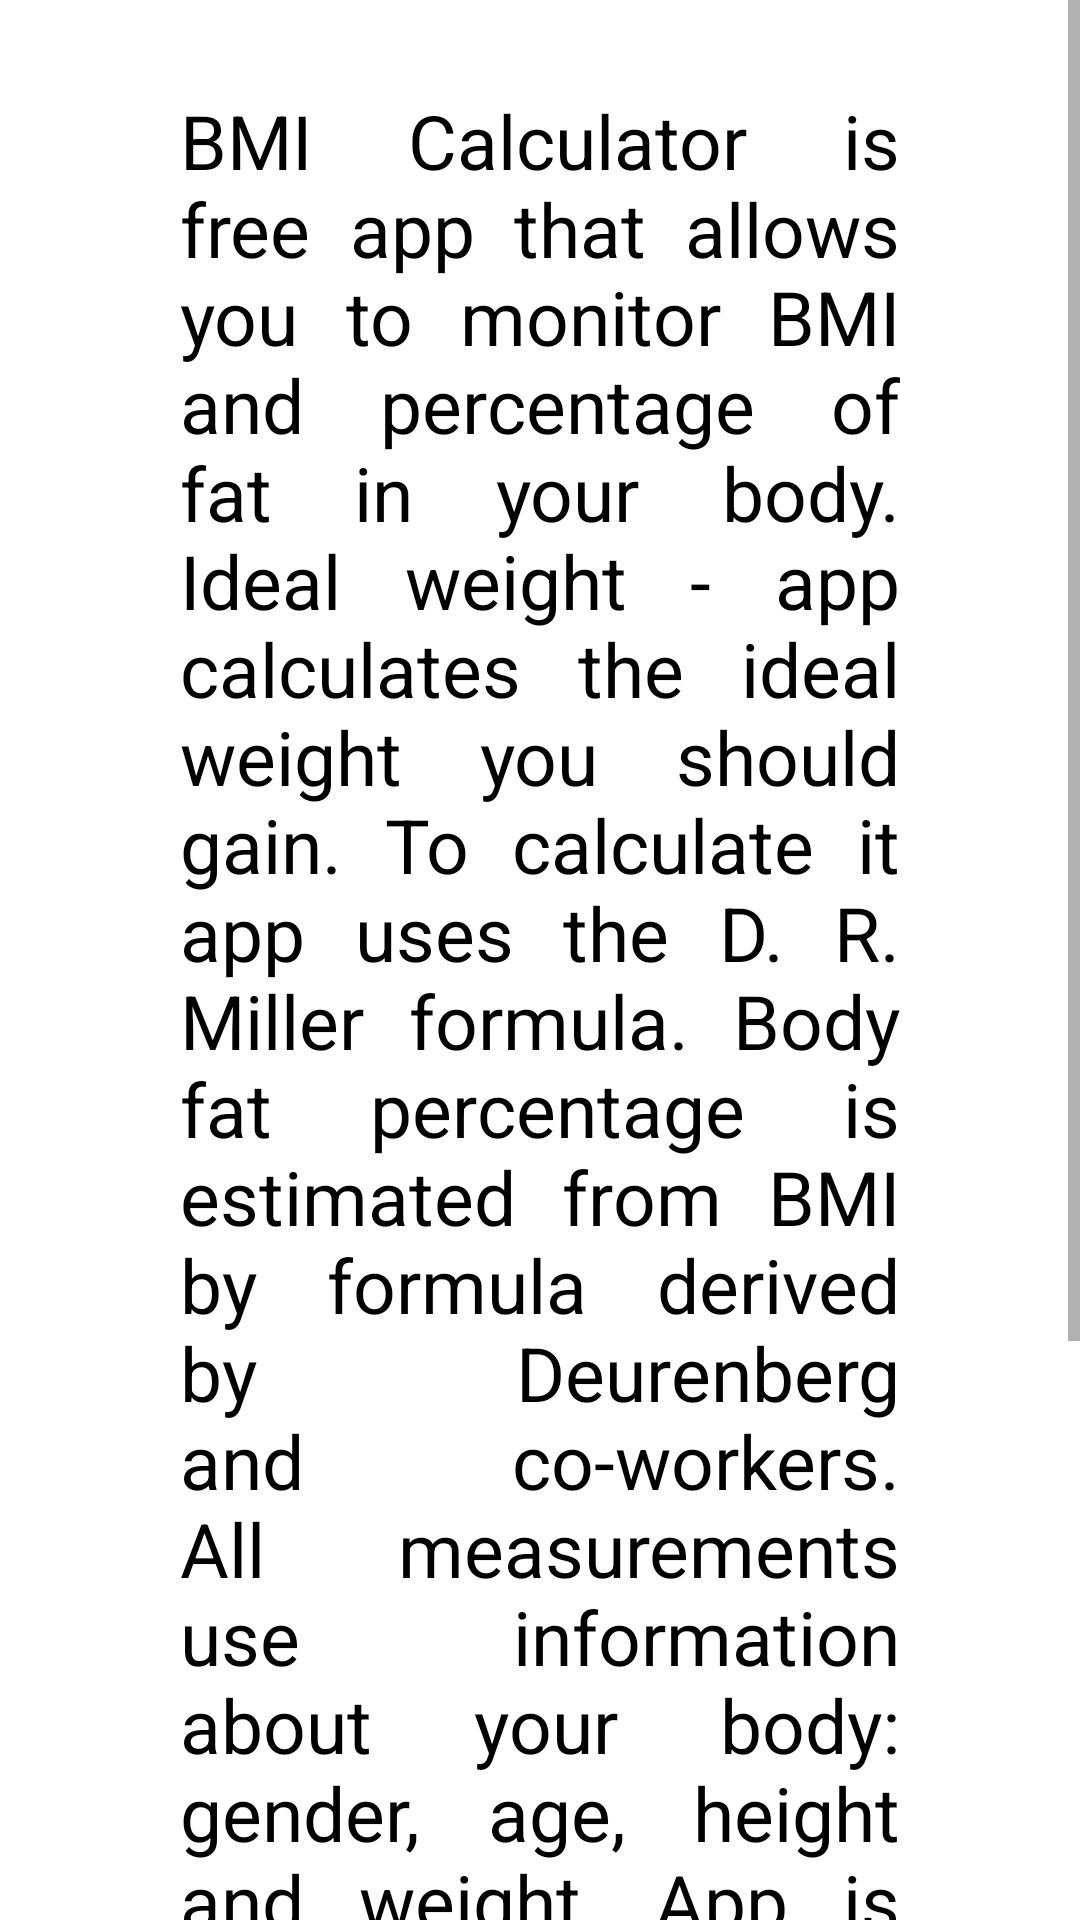

Layout XML and referenced resources for this Android screen:
<!-- AndroidManifest.xml: application theme Theme.BMICalculator -->
<!-- res/layout/activity_intent2.xml -->
<?xml version="1.0" encoding="utf-8"?>
<ScrollView xmlns:android="http://schemas.android.com/apk/res/android"
    xmlns:app="http://schemas.android.com/apk/res-auto"
    xmlns:tools="http://schemas.android.com/tools"
    android:layout_width="match_parent"
    android:layout_height="match_parent"
    tools:context=".IntentActivity2">

    <LinearLayout
        android:layout_width="match_parent"
        android:layout_height="match_parent">

        <TextView
            android:id="@+id/aboutus"
            android:layout_width="match_parent"
            android:layout_height="match_parent"
            android:layout_gravity="center_horizontal"
            android:layout_margin="30dp"
            android:padding="30dp"
            android:layout_marginHorizontal="10dp"
            android:text="@string/about"
            android:textColor="@color/black"
            android:justificationMode="inter_word"
            android:textSize="25dp"
            android:textStyle="normal"></TextView>

    </LinearLayout>

</ScrollView>
<!-- resources referenced by this layout -->
<resources>
  <color name="black">#FF000000</color>
  <string name="about">BMI Calculator is free app that allows you to monitor BMI and percentage of fat in your body. Ideal weight - app calculates the ideal weight you should gain.
  To calculate it app uses the D. R. Miller formula. Body fat percentage is estimated from BMI by formula derived by Deurenberg and co-workers. All measurements use information about your body: gender, age, height and weight. App is designed for people of different ages and supports for both metric and imperial.
                                    Track your BMI and stay healthy!</string>
  <style name="Theme.BMICalculator" parent="Theme.MaterialComponents.DayNight.DarkActionBar">
          
          <item name="colorPrimary">@color/purple_500</item>
          <item name="colorPrimaryVariant">@color/teal_700</item>
          <item name="colorOnPrimary">@color/white</item>
          
          <item name="colorSecondary">@color/teal_200</item>
          <item name="colorSecondaryVariant">@color/teal_700</item>
          <item name="colorOnSecondary">@color/black</item>
          
          <item name="android:statusBarColor" tools:targetApi="l">?attr/colorPrimaryVariant</item>
          
      </style>
  <color name="purple_500">#FF6200EE</color>
  <color name="teal_700">#FF018786</color>
  <color name="white">#FFFFFFFF</color>
  <color name="teal_200">#FF03DAC5</color>
</resources>
